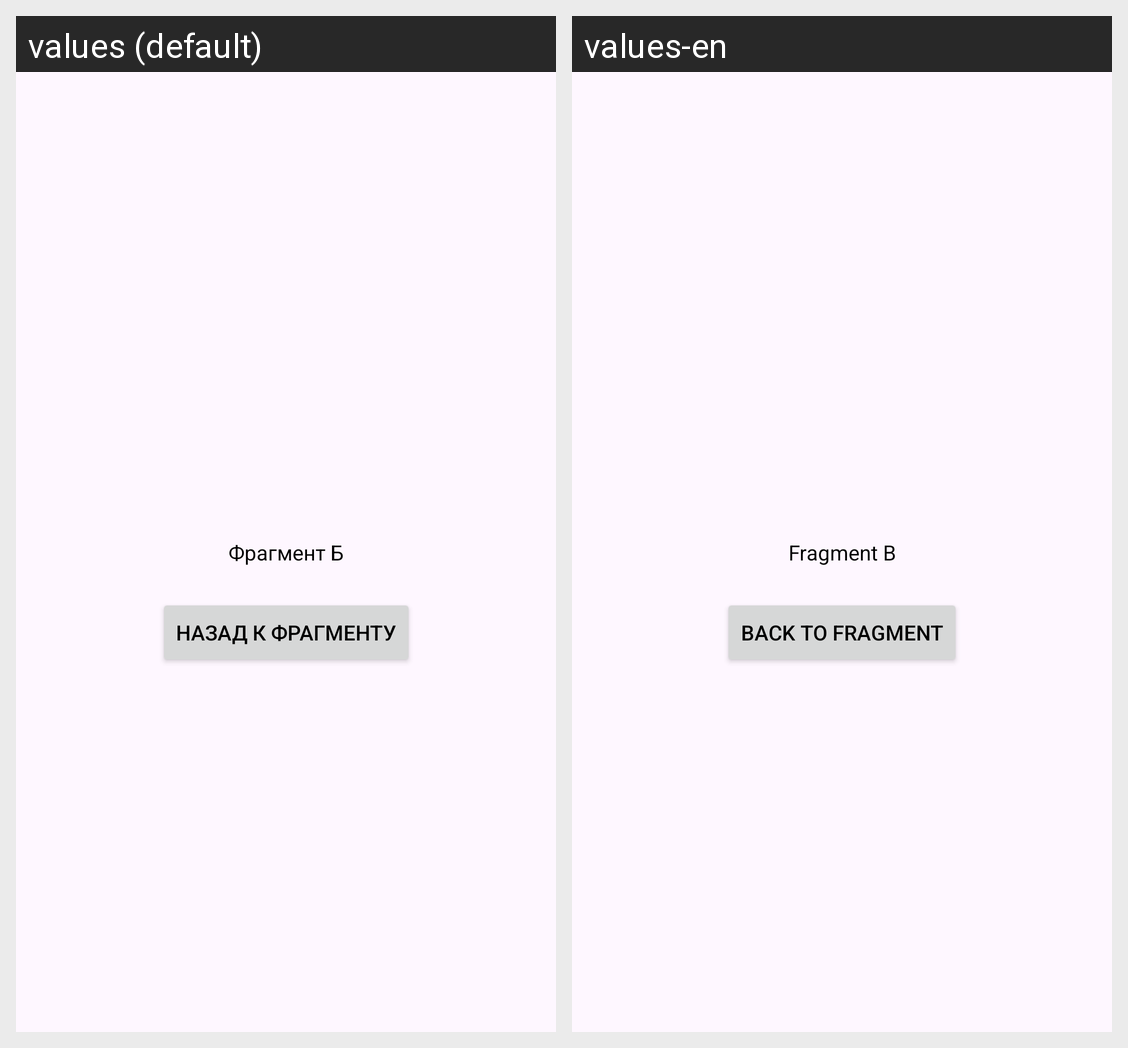

For this localized Android screen grid, give each drawn string resource with its value in every locale shown.
Android screen res/layout/fragment_b.xml rendered under 2 locales, left to right: values (default), values-en. Device: Nexus 5 (rendered at 1080×1920; each locale shown at half size, 540×960, under a caption strip naming it); theme Theme.FirstApp.
Strings drawn on this screen, with the default value and each locale's value (text and hints the layout hard-codes, and strings that could not be matched under every locale, appear in the picture but are not listed):

fragment_b
  values: Фрагмент Б
  values-en: Fragment B

back_fragment
  values: Назад к фрагменту
  values-en: Back to fragment
